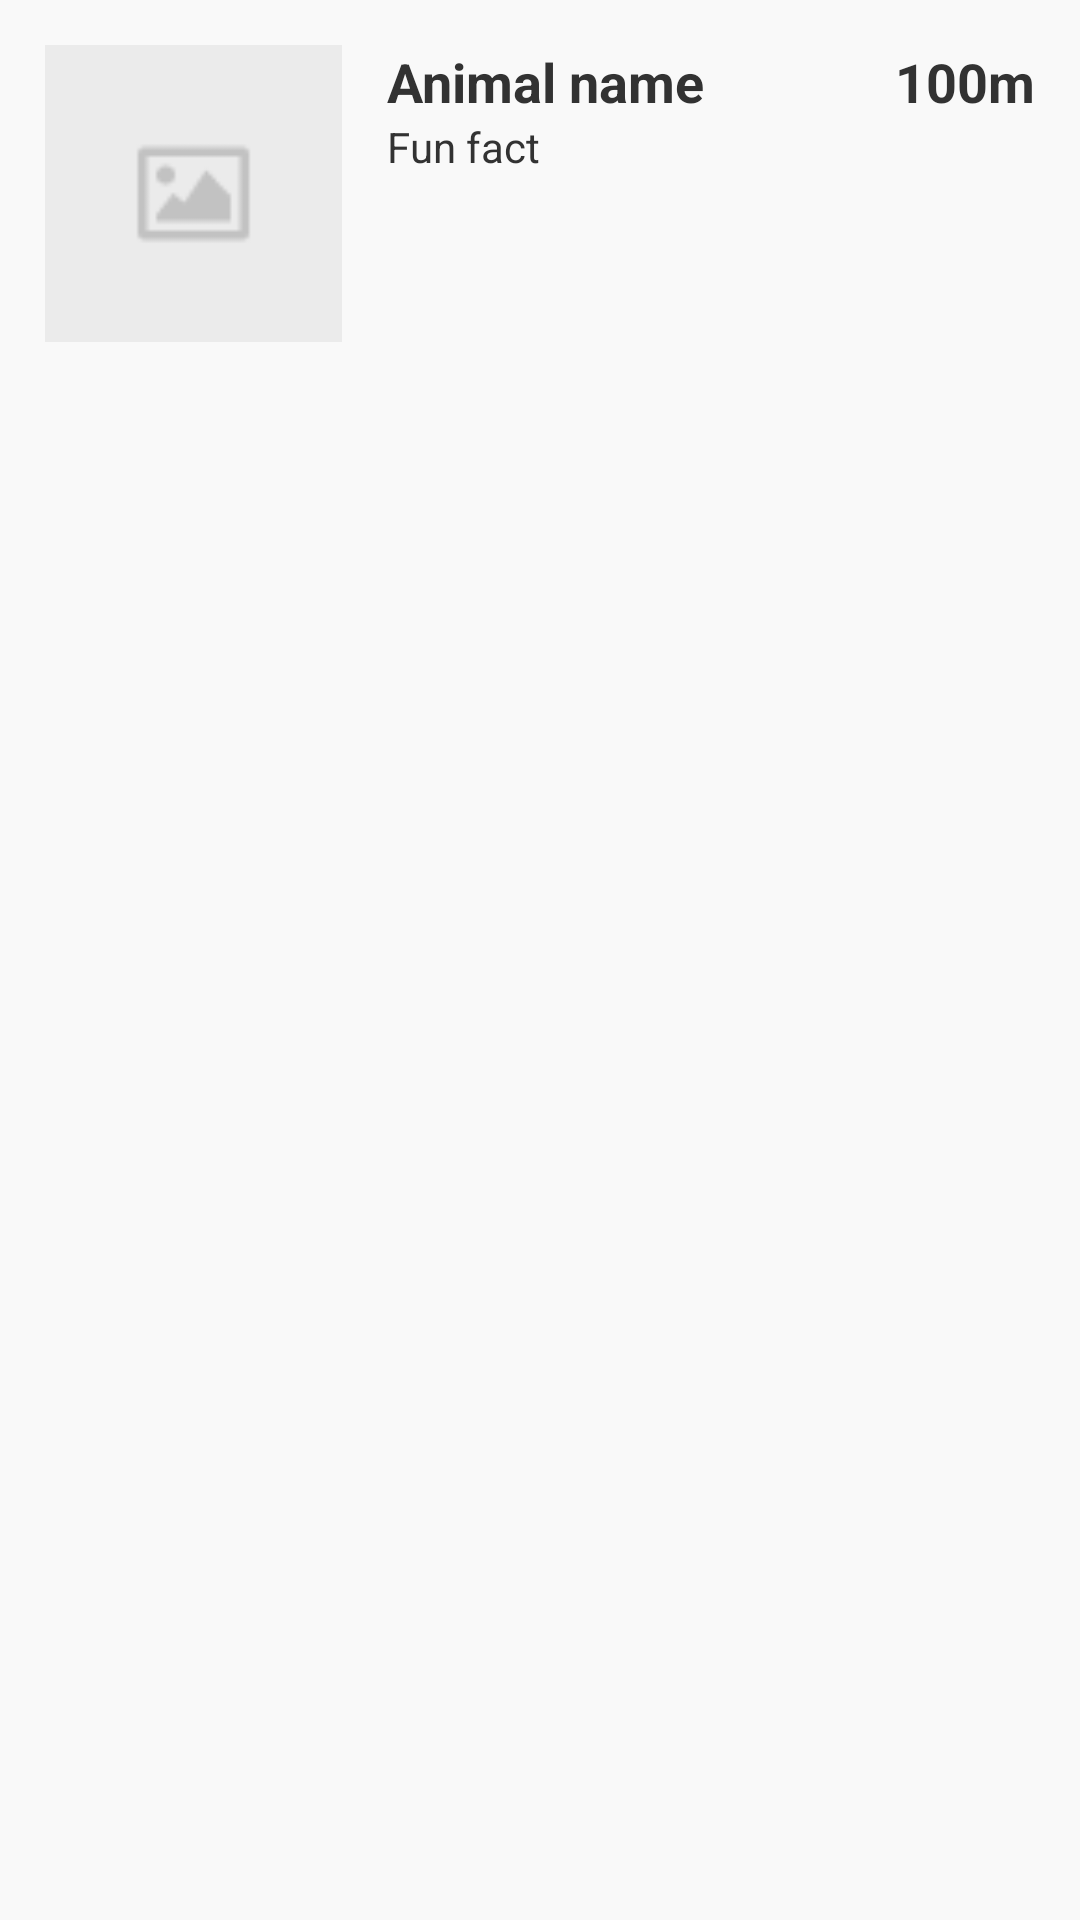

Write the Android layout XML for this screen, with the resource values it uses.
<!-- AndroidManifest.xml: application theme Main_Theme -->
<!-- res/layout/custom_animal_row.xml -->
<?xml version="1.0" encoding="utf-8"?>
<LinearLayout xmlns:android="http://schemas.android.com/apk/res/android"
    android:layout_width="match_parent"
    android:layout_height="wrap_content"
    android:background="@color/light_background" >

    <ImageView
        android:id="@+id/imgvAnimalIcon"
        style="@style/animal_image"
        android:layout_width="0dp"
        android:layout_height="wrap_content"
        android:layout_margin="15dip"
        android:layout_weight="0.3"
        android:contentDescription="@string/animal_image"
        android:src="@drawable/placeholder_animal_icon" />

    <RelativeLayout
        android:layout_width="0dp"
        android:layout_height="match_parent"
        android:layout_marginTop="15dip"
        android:layout_weight="0.7" >

        <TextView
            android:id="@+id/txtvAnimalName"
            style="@style/animal_list_main"
            android:layout_alignParentLeft="true"
            android:layout_toLeftOf="@+id/txtvAnimalDistance"
            android:text="@string/custom_row_placeholder_name" />

        <TextView
            android:id="@+id/txtvAnimalDistance"
            style="@style/animal_list_main"
            android:layout_marginRight="15dp"
            android:layout_alignParentRight="true"
            android:layout_alignParentTop="true"
            android:text="@string/custom_row_placeholder_distance" />

        <TextView
            android:id="@+id/txtvAnimalFunFact"
            android:layout_width="wrap_content"
            android:layout_height="wrap_content"
            android:layout_alignParentLeft="true"
            android:layout_below="@+id/txtvAnimalName"
            android:layout_toLeftOf="@+id/txtvAnimalDistance"
            android:text="@string/custom_row_placeholder_fact" />

    </RelativeLayout>

</LinearLayout>
<!-- resources referenced by this layout -->
<resources>
  <item name="light_background" type="color">#f9f9f9</item>
  <!-- drawable placeholder_animal_icon: png bitmap (drawable, 577 bytes) -->
  <string name="animal_image">Animal Image</string>
  <string name="custom_row_placeholder_distance">100m</string>
  <string name="custom_row_placeholder_fact">Fun fact</string>
  <string name="custom_row_placeholder_name">Animal name</string>
  <style name="animal_image">
          <item name="android:adjustViewBounds">true</item>
          <item name="android:scaleType">fitCenter</item>
          <item name="android:layout_width">fill_parent</item>
          <item name="android:layout_height">0dp</item>
          <item name="android:layout_weight">1</item>
          <item name="android:layout_margin">5dp</item>
      </style>
  <style name="animal_list_main">
          <item name="android:textSize">@dimen/list_big_text</item>
          <item name="android:textStyle">bold</item>
          <item name="android:layout_width">wrap_content</item>
          <item name="android:layout_height">wrap_content</item>
      </style>
  <style name="Main_Theme" parent="android:Theme.Holo.Light.NoActionBar">
          <item name="android:windowBackground">@color/light_title</item>
          <item name="android:colorBackground">@color/light_background</item>
      </style>
  <dimen name="list_big_text">18dp</dimen>
  <item name="light_title" type="color">#ffffff</item>
</resources>
